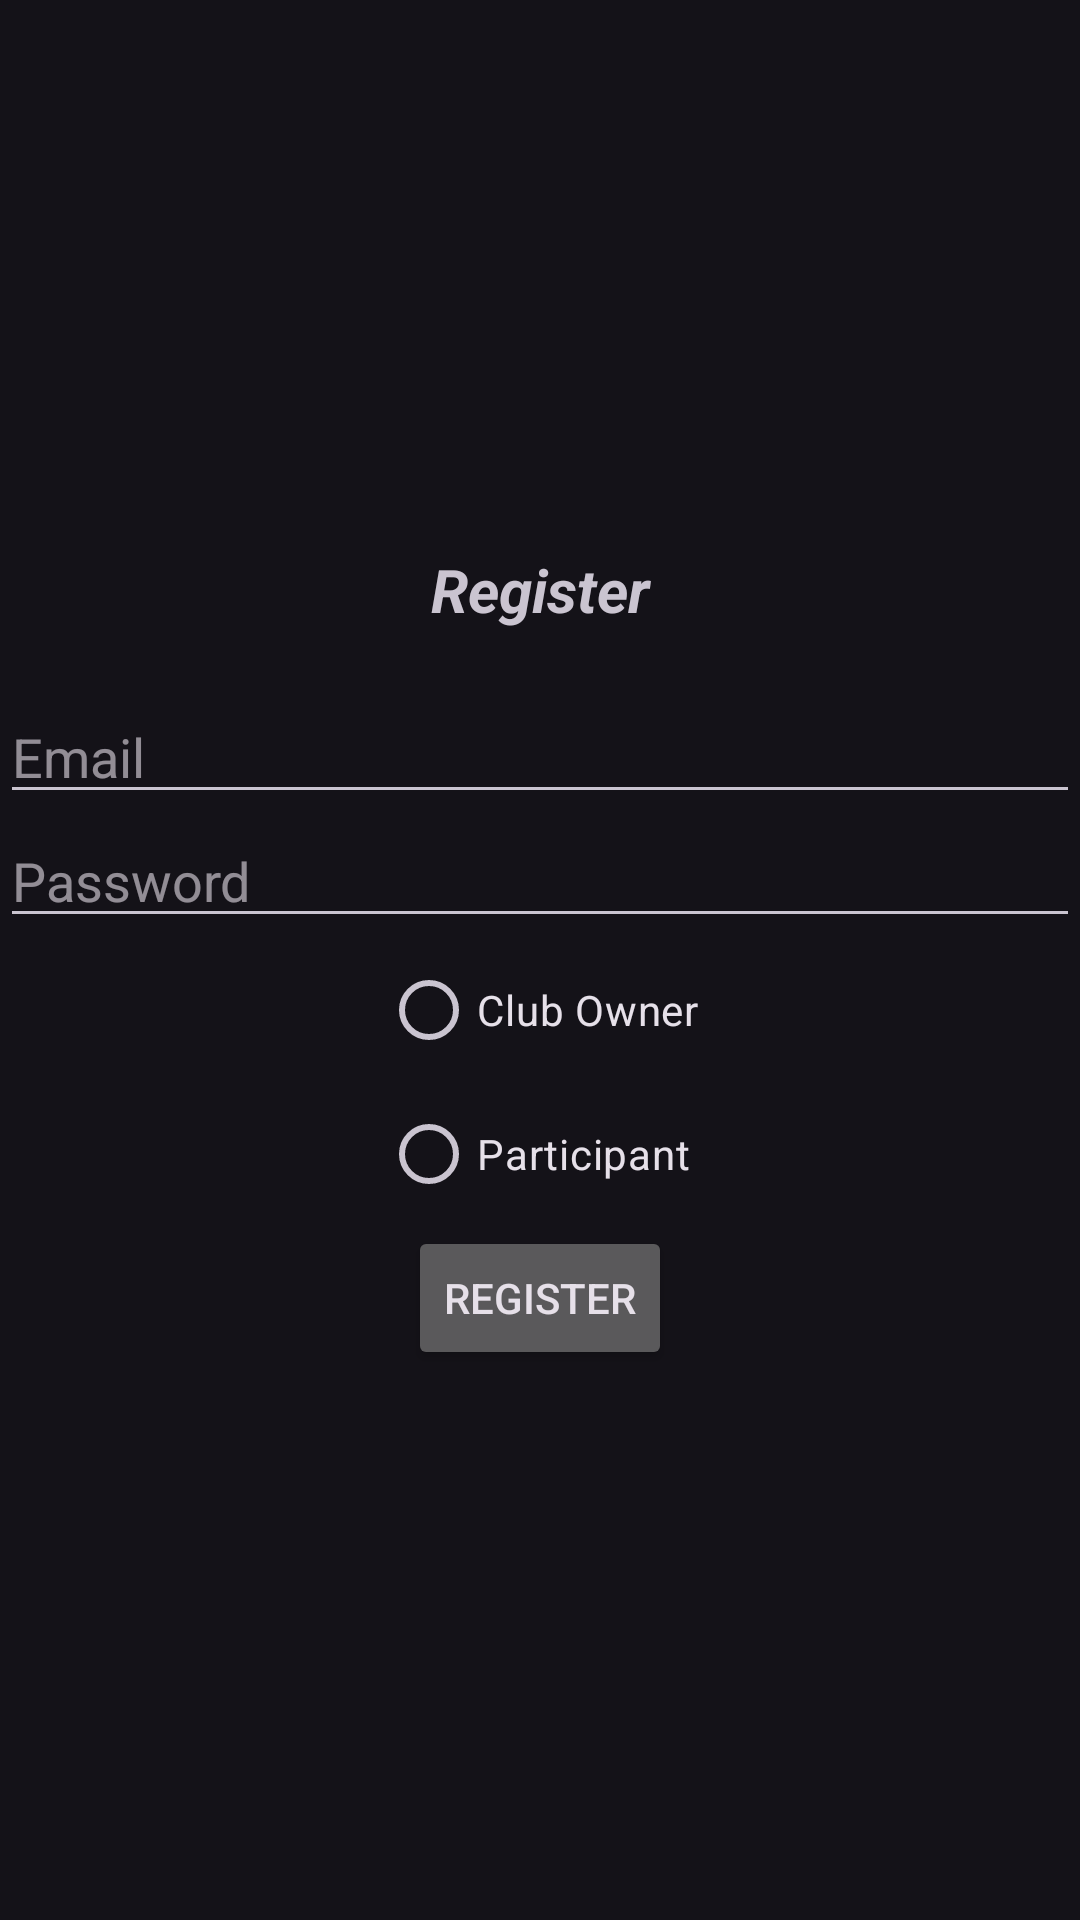

Write the Android layout XML for this screen, with the resource values it uses.
<!-- AndroidManifest.xml: application theme Theme.Material3.Dark -->
<!-- res/layout/activity_register.xml -->
<?xml version="1.0" encoding="utf-8"?>
<LinearLayout xmlns:android="http://schemas.android.com/apk/res/android"
    xmlns:app="http://schemas.android.com/apk/res-auto"
    xmlns:tools="http://schemas.android.com/tools"
    android:layout_width="match_parent"
    android:orientation="vertical"
    android:gravity="center"
    android:layout_height="match_parent"
    tools:context=".Register">

    <TextView
        android:text="@string/register"
        android:textSize="20sp"
        android:textStyle="italic|bold"
        android:gravity="center"
        android:layout_marginBottom="20dp"
        android:layout_width="match_parent"
        android:layout_height="wrap_content" />
    <com.google.android.material.textfield.TextInputLayout
        android:layout_width="match_parent"
        android:layout_height="wrap_content"/>
    <com.google.android.material.textfield.TextInputEditText
        android:id="@+id/email"
        android:hint="@string/email"
        android:layout_width="match_parent"
        android:layout_height="wrap_content"/>

    <com.google.android.material.textfield.TextInputLayout
        android:layout_width="match_parent"
        android:layout_height="wrap_content" />
    <com.google.android.material.textfield.TextInputEditText
        android:id="@+id/password"
        android:hint="@string/password"
        android:layout_width="match_parent"
        android:layout_height="wrap_content"/>
    <RadioGroup
        android:id="@+id/radioGroup"
        android:layout_width="wrap_content"
        android:layout_height="wrap_content">

        <RadioButton
            android:id="@+id/radioClubOwner"
            android:layout_width="wrap_content"
            android:layout_height="wrap_content"
            android:text="Club Owner" />

        <RadioButton
            android:id="@+id/radioParticipant"
            android:layout_width="wrap_content"
            android:layout_height="wrap_content"
            android:text="Participant" />

    </RadioGroup>


    <ProgressBar
        android:id="@+id/progressBar"
        android:visibility="gone"
        android:layout_width="wrap_content"
        android:layout_height="wrap_content"/>


    <Button
        android:id="@+id/btn_register"
        android:text="@string/register"
        android:layout_width="wrap_content"
        android:layout_height="wrap_content"/>
</LinearLayout>
<!-- resources referenced by this layout -->
<resources>
  <string name="email">Email</string>
  <string name="password">Password</string>
  <string name="register">Register</string>
</resources>
